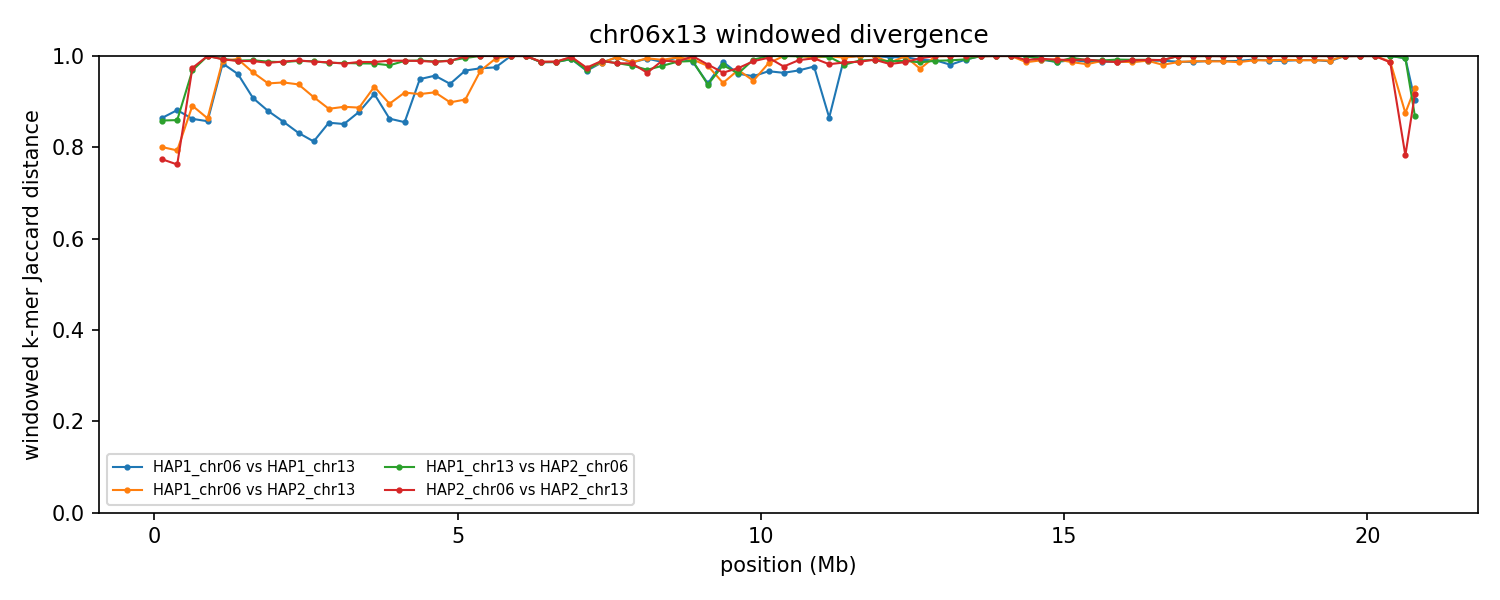

Values plotted in this chart, from the file beside it:
group	win_start	win_end	unit_a	unit_b	hap_a	hap_b	chrom_a	chrom_b	kmers_a	kmers_b	shared	union	jaccard_distance
chr06x13	1	250000	HAP1_chr06	HAP1_chr13	HAP1	HAP1	6	13	9403	15209	2939	21673	0.8644
chr06x13	1	250000	HAP1_chr06	HAP2_chr13	HAP1	HAP2	6	13	9403	7446	2802	14047	0.8005
chr06x13	1	250000	HAP1_chr13	HAP2_chr06	HAP1	HAP2	13	6	15209	11779	3342	23646	0.8587
chr06x13	1	250000	HAP2_chr06	HAP2_chr13	HAP2	HAP2	6	13	11779	7446	3546	15679	0.7738
chr06x13	250001	500000	HAP1_chr06	HAP1_chr13	HAP1	HAP1	6	13	10171	14611	2626	22156	0.8815
chr06x13	250001	500000	HAP1_chr06	HAP2_chr13	HAP1	HAP2	6	13	10171	8572	3212	15531	0.7932
chr06x13	250001	500000	HAP1_chr13	HAP2_chr06	HAP1	HAP2	13	6	14611	5455	2470	17596	0.8596
chr06x13	250001	500000	HAP2_chr06	HAP2_chr13	HAP2	HAP2	6	13	5455	8572	2693	11334	0.7624
chr06x13	500001	750000	HAP1_chr06	HAP1_chr13	HAP1	HAP1	6	13	6809	7296	1707	12398	0.8623
chr06x13	500001	750000	HAP1_chr06	HAP2_chr13	HAP1	HAP2	6	13	6809	6408	1299	11918	0.891
chr06x13	500001	750000	HAP1_chr13	HAP2_chr06	HAP1	HAP2	13	6	7296	75783	2527	80552	0.9686
chr06x13	500001	750000	HAP2_chr06	HAP2_chr13	HAP2	HAP2	6	13	75783	6408	2105	80086	0.9737
chr06x13	750001	1000000	HAP1_chr06	HAP1_chr13	HAP1	HAP1	6	13	7331	8297	1953	13675	0.8572
chr06x13	750001	1000000	HAP1_chr06	HAP2_chr13	HAP1	HAP2	6	13	7331	8824	1940	14215	0.8635
chr06x13	750001	1000000	HAP1_chr13	HAP2_chr06	HAP1	HAP2	13	6	8297	244375	15	252657	0.9999
chr06x13	750001	1000000	HAP2_chr06	HAP2_chr13	HAP2	HAP2	6	13	244375	8824	14	253185	0.9999
chr06x13	1000001	1250000	HAP1_chr06	HAP1_chr13	HAP1	HAP1	6	13	11536	103080	1858	112758	0.9835
chr06x13	1000001	1250000	HAP1_chr06	HAP2_chr13	HAP1	HAP2	6	13	11536	158565	1665	168436	0.9901
chr06x13	1000001	1250000	HAP1_chr13	HAP2_chr06	HAP1	HAP2	13	6	103080	244313	2235	345158	0.9935
chr06x13	1000001	1250000	HAP2_chr06	HAP2_chr13	HAP2	HAP2	6	13	244313	158565	2879	399999	0.9928
chr06x13	1250001	1500000	HAP1_chr06	HAP1_chr13	HAP1	HAP1	6	13	166250	217771	14544	369477	0.9606
chr06x13	1250001	1500000	HAP1_chr06	HAP2_chr13	HAP1	HAP2	6	13	166250	228100	2663	391687	0.9932
chr06x13	1250001	1500000	HAP1_chr13	HAP2_chr06	HAP1	HAP2	13	6	217771	240531	4604	453698	0.9899
chr06x13	1250001	1500000	HAP2_chr06	HAP2_chr13	HAP2	HAP2	6	13	240531	228100	5095	463536	0.989
chr06x13	1500001	1750000	HAP1_chr06	HAP1_chr13	HAP1	HAP1	6	13	244042	238396	40716	441722	0.9078
chr06x13	1500001	1750000	HAP1_chr06	HAP2_chr13	HAP1	HAP2	6	13	244042	239847	16861	467028	0.9639
chr06x13	1500001	1750000	HAP1_chr13	HAP2_chr06	HAP1	HAP2	13	6	238396	238445	4365	472476	0.9908
chr06x13	1500001	1750000	HAP2_chr06	HAP2_chr13	HAP2	HAP2	6	13	238445	239847	5245	473047	0.9889
chr06x13	1750001	2000000	HAP1_chr06	HAP1_chr13	HAP1	HAP1	6	13	240966	237981	51518	427429	0.8795
chr06x13	1750001	2000000	HAP1_chr06	HAP2_chr13	HAP1	HAP2	6	13	240966	237038	27074	450930	0.94
chr06x13	1750001	2000000	HAP1_chr13	HAP2_chr06	HAP1	HAP2	13	6	237981	235857	5847	467991	0.9875
chr06x13	1750001	2000000	HAP2_chr06	HAP2_chr13	HAP2	HAP2	6	13	235857	237038	6974	465921	0.985
chr06x13	2000001	2250000	HAP1_chr06	HAP1_chr13	HAP1	HAP1	6	13	240131	231027	59279	411879	0.8561
chr06x13	2000001	2250000	HAP1_chr06	HAP2_chr13	HAP1	HAP2	6	13	240131	239980	26277	453834	0.9421
chr06x13	2000001	2250000	HAP1_chr13	HAP2_chr06	HAP1	HAP2	13	6	231027	237800	6184	462643	0.9866
chr06x13	2000001	2250000	HAP2_chr06	HAP2_chr13	HAP2	HAP2	6	13	237800	239980	5754	472026	0.9878
chr06x13	2250001	2500000	HAP1_chr06	HAP1_chr13	HAP1	HAP1	6	13	239959	233622	68277	405304	0.8315
chr06x13	2250001	2500000	HAP1_chr06	HAP2_chr13	HAP1	HAP2	6	13	239959	224691	27221	437429	0.9378
chr06x13	2250001	2500000	HAP1_chr13	HAP2_chr06	HAP1	HAP2	13	6	233622	239365	5027	467960	0.9893
chr06x13	2250001	2500000	HAP2_chr06	HAP2_chr13	HAP2	HAP2	6	13	239365	224691	4473	459583	0.9903
chr06x13	2500001	2750000	HAP1_chr06	HAP1_chr13	HAP1	HAP1	6	13	238797	239778	75437	403138	0.8129
chr06x13	2500001	2750000	HAP1_chr06	HAP2_chr13	HAP1	HAP2	6	13	238797	225431	38344	425884	0.91
chr06x13	2500001	2750000	HAP1_chr13	HAP2_chr06	HAP1	HAP2	13	6	239778	240004	5458	474324	0.9885
chr06x13	2500001	2750000	HAP2_chr06	HAP2_chr13	HAP2	HAP2	6	13	240004	225431	5703	459732	0.9876
chr06x13	2750001	3000000	HAP1_chr06	HAP1_chr13	HAP1	HAP1	6	13	223741	234781	58454	400068	0.8539
chr06x13	2750001	3000000	HAP1_chr06	HAP2_chr13	HAP1	HAP2	6	13	223741	237969	47866	413844	0.8843
chr06x13	2750001	3000000	HAP1_chr13	HAP2_chr06	HAP1	HAP2	13	6	234781	220931	6779	448933	0.9849
chr06x13	2750001	3000000	HAP2_chr06	HAP2_chr13	HAP2	HAP2	6	13	220931	237969	6217	452683	0.9863
chr06x13	3000001	3250000	HAP1_chr06	HAP1_chr13	HAP1	HAP1	6	13	239301	237408	61801	414908	0.851
chr06x13	3000001	3250000	HAP1_chr06	HAP2_chr13	HAP1	HAP2	6	13	239301	238112	47803	429610	0.8887
chr06x13	3000001	3250000	HAP1_chr13	HAP2_chr06	HAP1	HAP2	13	6	237408	230618	7050	460976	0.9847
chr06x13	3000001	3250000	HAP2_chr06	HAP2_chr13	HAP2	HAP2	6	13	230618	238112	7704	461026	0.9833
chr06x13	3250001	3500000	HAP1_chr06	HAP1_chr13	HAP1	HAP1	6	13	239128	238732	52032	425828	0.8778
chr06x13	3250001	3500000	HAP1_chr06	HAP2_chr13	HAP1	HAP2	6	13	239128	235218	48184	426162	0.8869
chr06x13	3250001	3500000	HAP1_chr13	HAP2_chr06	HAP1	HAP2	13	6	238732	238833	7596	469969	0.9838
chr06x13	3250001	3500000	HAP2_chr06	HAP2_chr13	HAP2	HAP2	6	13	238833	235218	6108	467943	0.9869
chr06x13	3500001	3750000	HAP1_chr06	HAP1_chr13	HAP1	HAP1	6	13	221884	228759	34631	416012	0.9168
chr06x13	3500001	3750000	HAP1_chr06	HAP2_chr13	HAP1	HAP2	6	13	221884	223394	28065	417213	0.9327
chr06x13	3500001	3750000	HAP1_chr13	HAP2_chr06	HAP1	HAP2	13	6	228759	234382	7541	455600	0.9834
chr06x13	3500001	3750000	HAP2_chr06	HAP2_chr13	HAP2	HAP2	6	13	234382	223394	5964	451812	0.9868
... 276 more rows
